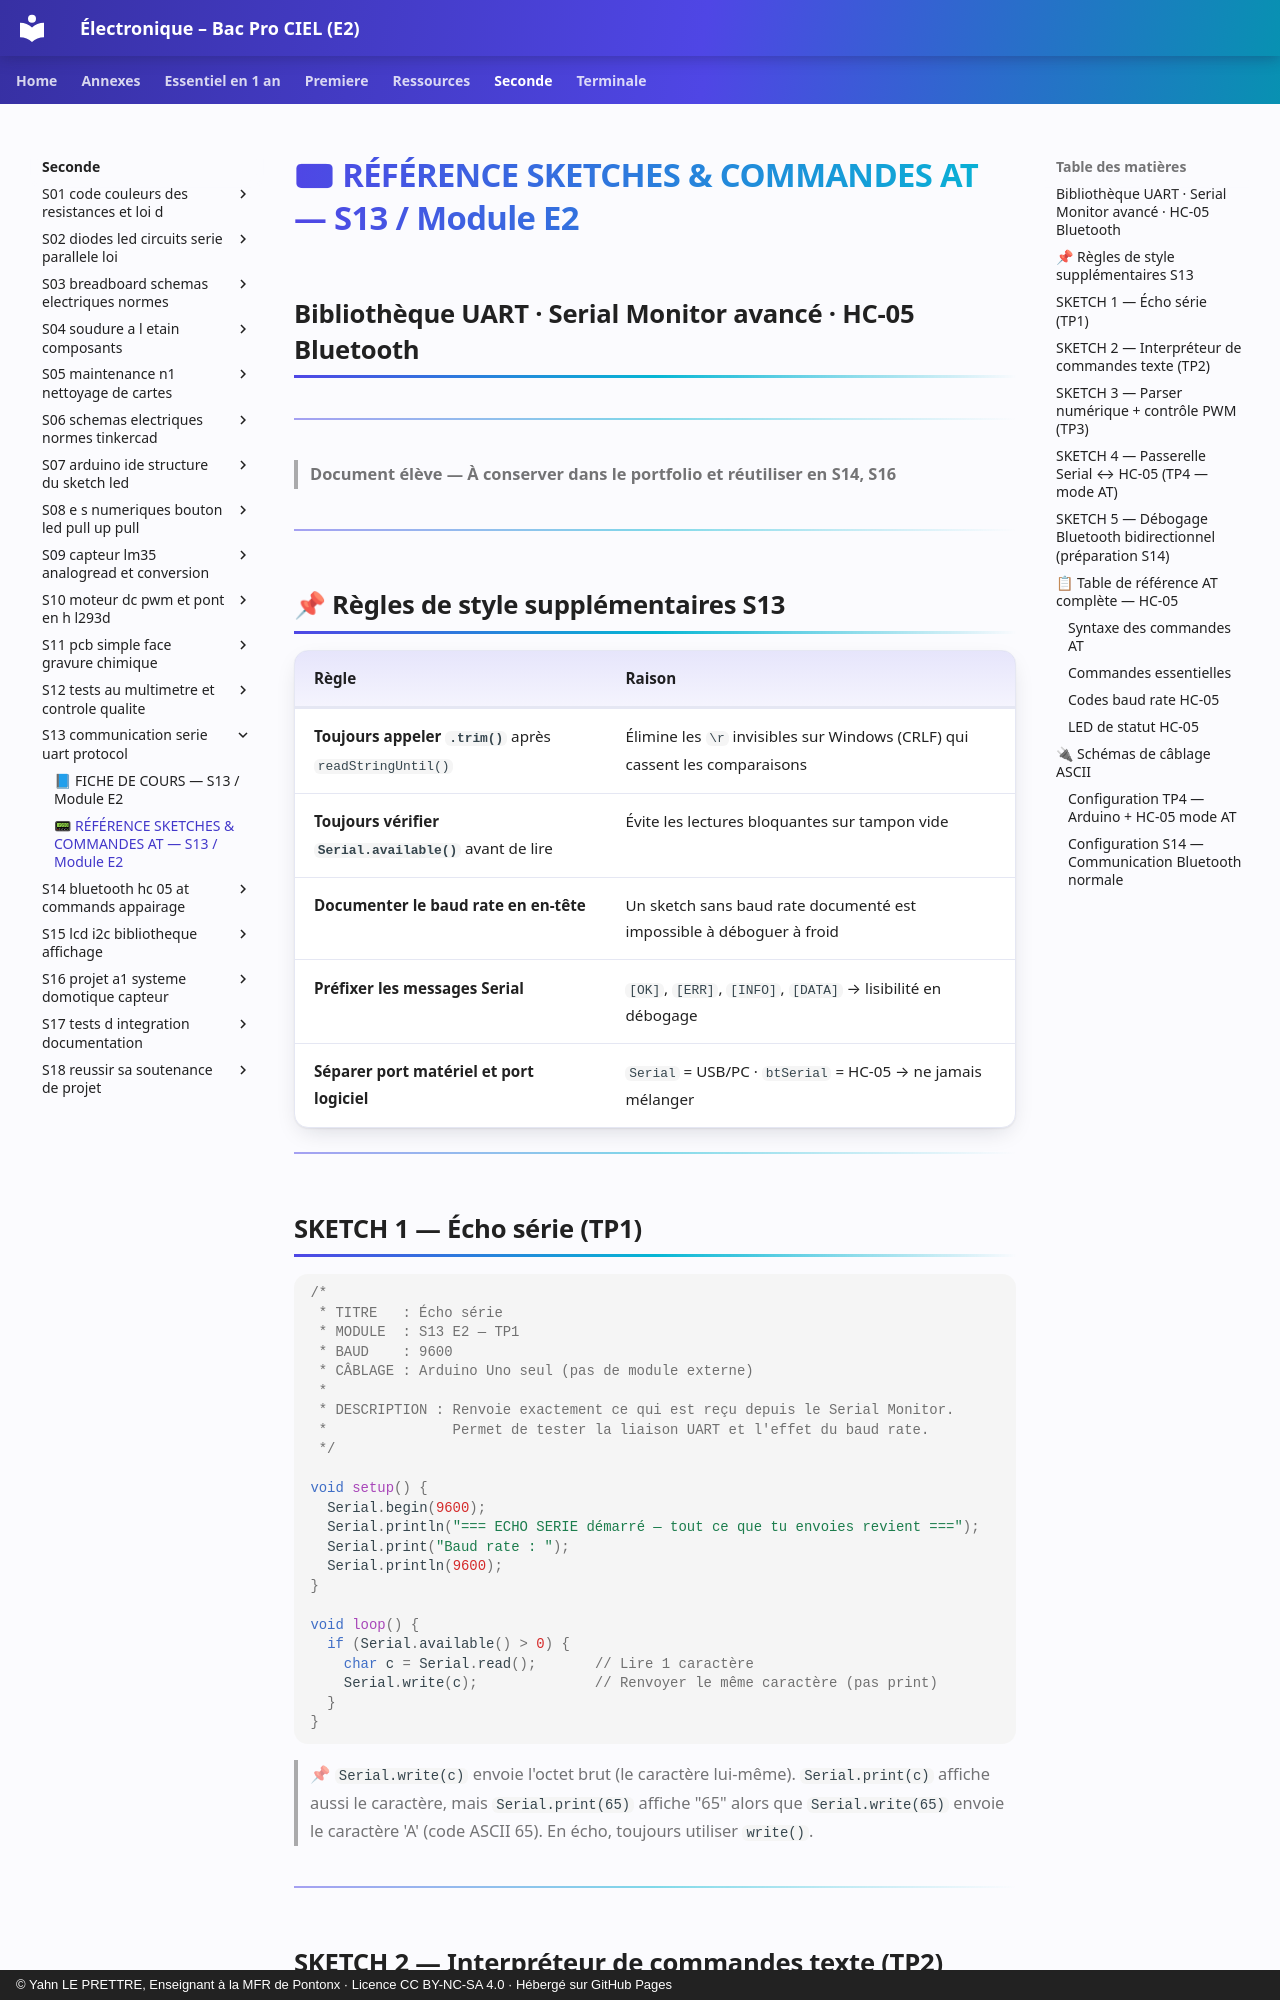

repository: YahnLP/ressources-pedagogiques · page: seconde/S13-communication-serie-uart-protocol/annexe-reference-sketches-commandes-at/index.html · generator: mkdocs · copyright: © Yahn LE PRETTRE, Enseignant à la MFR de Pontonx · Licence CC BY-NC-SA 4.0 · Hébergé sur GitHub Pages

# 📟 RÉFÉRENCE SKETCHES & COMMANDES AT — S13 / Module E2
## Bibliothèque UART · Serial Monitor avancé · HC-05 Bluetooth

---

> **Document élève — À conserver dans le portfolio et réutiliser en S14, S16**

---

## 📌 Règles de style supplémentaires S13

| Règle | Raison |
|---|---|
| **Toujours appeler `.trim()`** après `readStringUntil()` | Élimine les `\r` invisibles sur Windows (CRLF) qui cassent les comparaisons |
| **Toujours vérifier `Serial.available()`** avant de lire | Évite les lectures bloquantes sur tampon vide |
| **Documenter le baud rate en en-tête** | Un sketch sans baud rate documenté est impossible à déboguer à froid |
| **Préfixer les messages Serial** | `[OK]`, `[ERR]`, `[INFO]`, `[DATA]` → lisibilité en débogage |
| **Séparer port matériel et port logiciel** | `Serial` = USB/PC · `btSerial` = HC-05 → ne jamais mélanger |

---

## SKETCH 1 — Écho série (TP1)

```cpp
/*
 * TITRE   : Écho série
 * MODULE  : S13 E2 — TP1
 * BAUD    : 9600
 * CÂBLAGE : Arduino Uno seul (pas de module externe)
 *
 * DESCRIPTION : Renvoie exactement ce qui est reçu depuis le Serial Monitor.
 *               Permet de tester la liaison UART et l'effet du baud rate.
 */

void setup() {
  Serial.begin(9600);
  Serial.println("=== ECHO SERIE démarré — tout ce que tu envoies revient ===");
  Serial.print("Baud rate : ");
  Serial.println(9600);
}

void loop() {
  if (Serial.available() > 0) {
    char c = Serial.read();       // Lire 1 caractère
    Serial.write(c);              // Renvoyer le même caractère (pas print)
  }
}
```

> 📌 `Serial.write(c)` envoie l'octet brut (le caractère lui-même). `Serial.print(c)` affiche aussi le caractère, mais `Serial.print(65)` affiche "65" alors que `Serial.write(65)` envoie le caractère 'A' (code ASCII 65). En écho, toujours utiliser `write()`.

---
